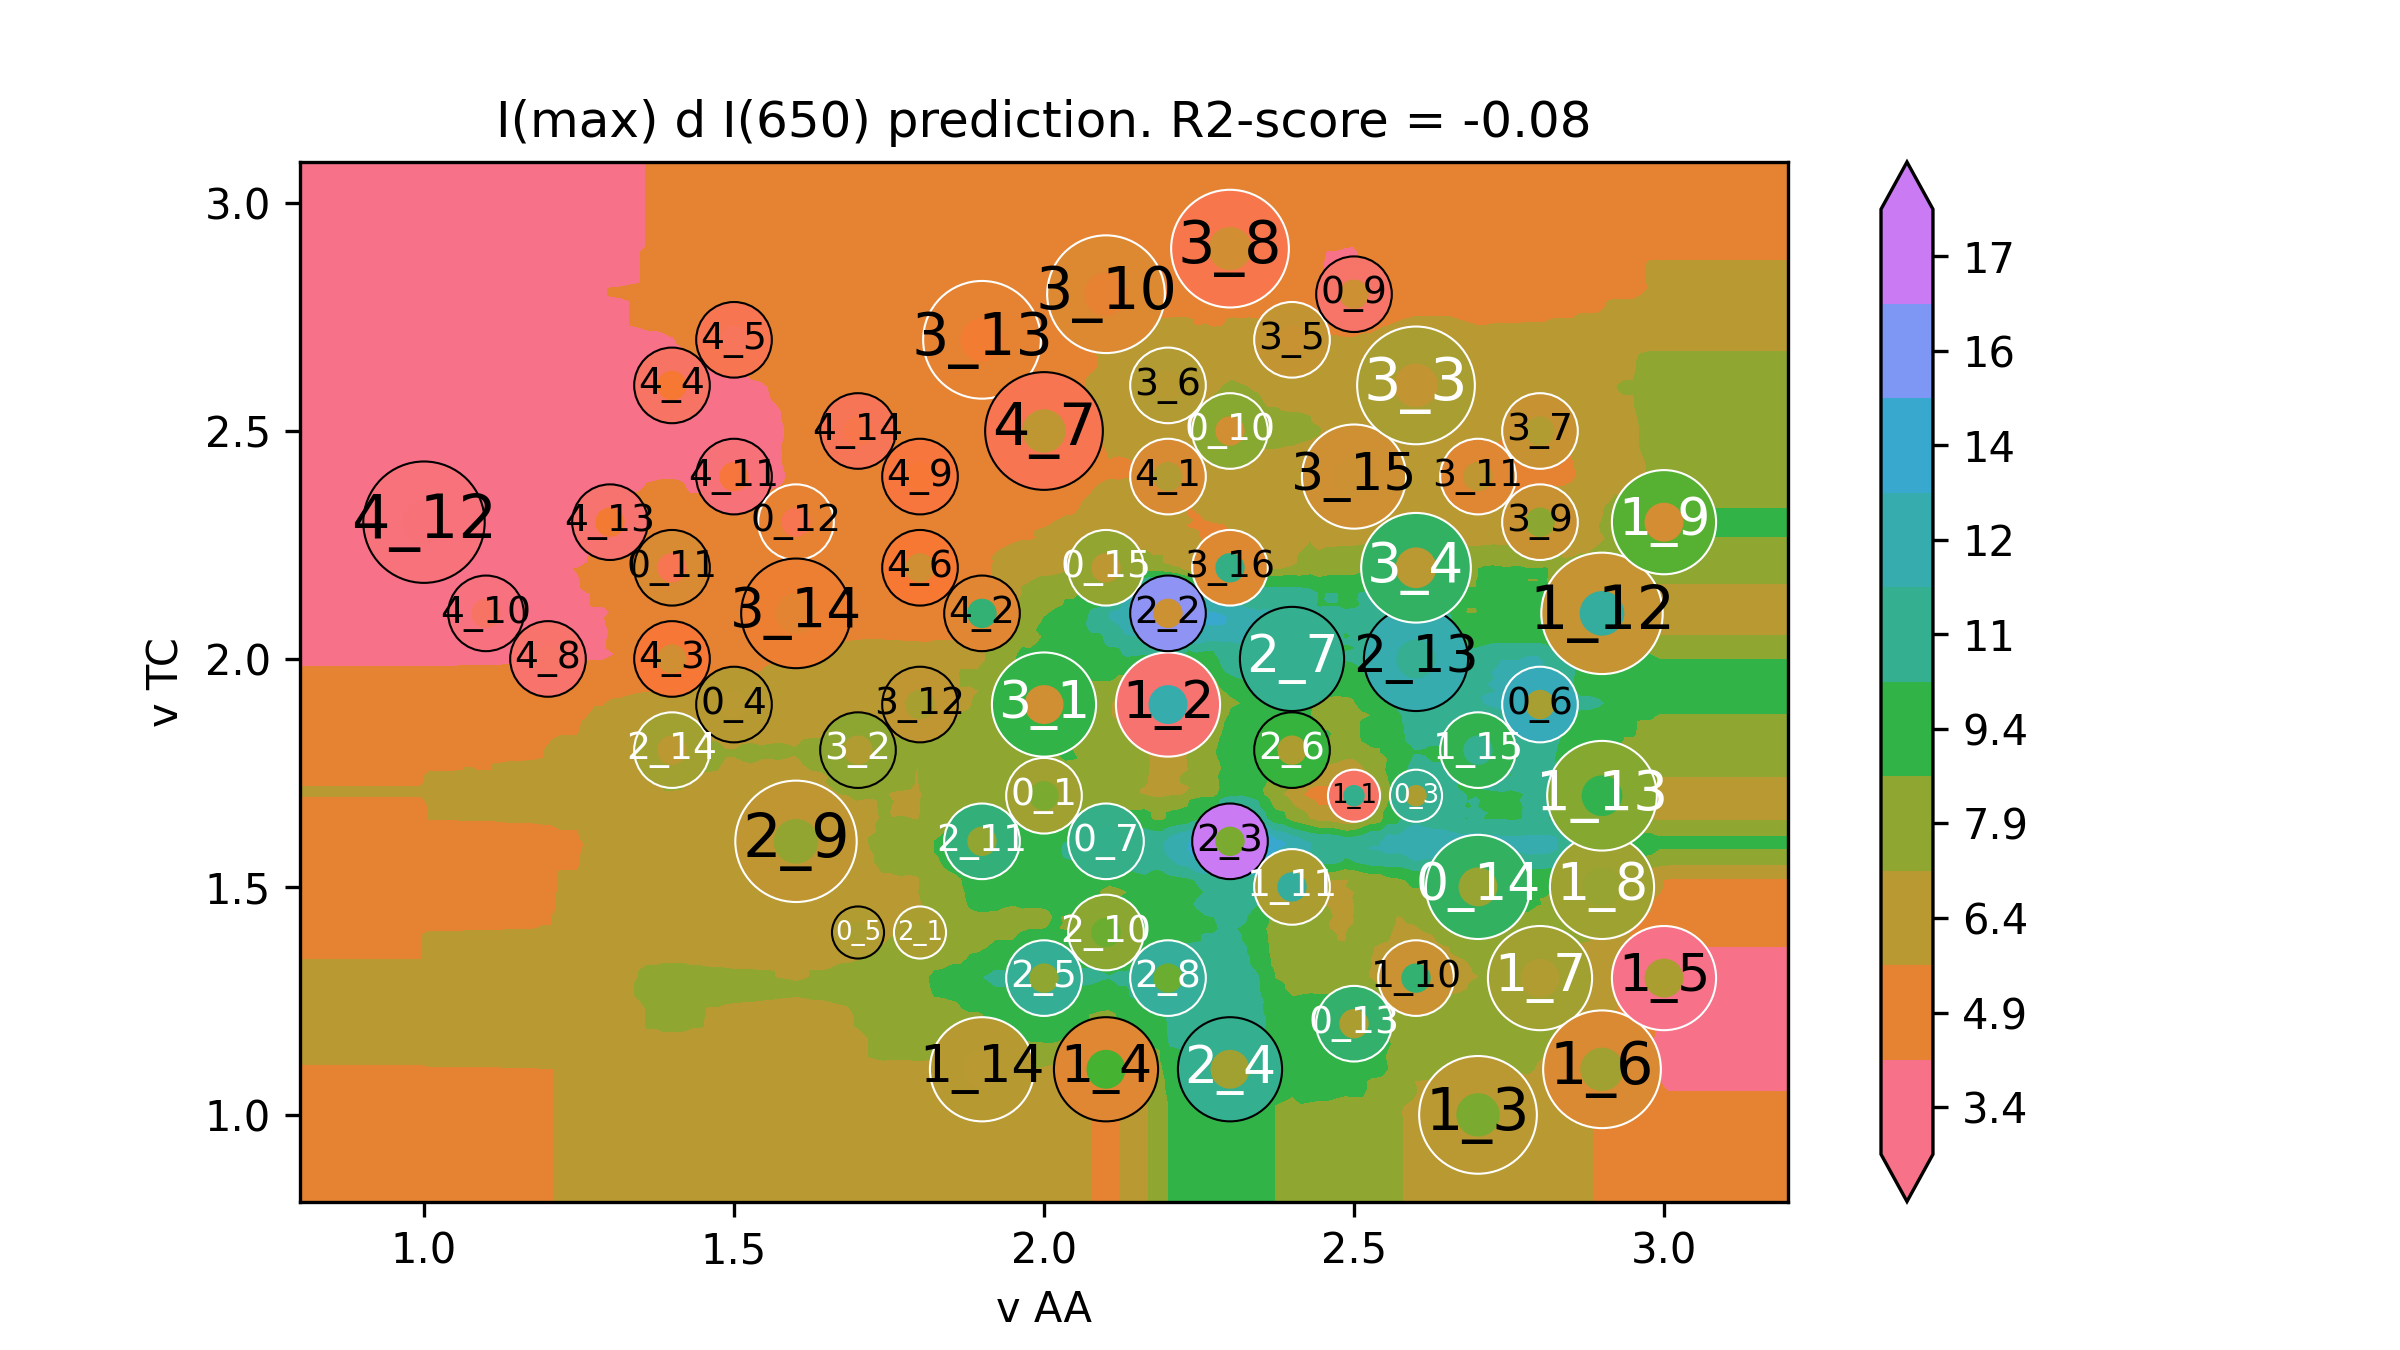

Source data for this figure (header and first rows):
v AA, v TC, I(max) d I(650)
0.6, 0.62, 5.476
0.6141, 0.62, 5.476
0.6281, 0.62, 5.476
0.6422, 0.62, 5.476
0.6563, 0.62, 5.476
0.6704, 0.62, 5.476
0.6844, 0.62, 5.476
0.6985, 0.62, 5.476
0.7126, 0.62, 5.476
0.7266, 0.62, 5.476
0.7407, 0.62, 5.476
0.7548, 0.62, 5.476
0.7688, 0.62, 5.476
0.7829, 0.62, 5.476
0.797, 0.62, 5.476
0.8111, 0.62, 5.476
0.8251, 0.62, 5.476
0.8392, 0.62, 5.476
0.8533, 0.62, 5.476
0.8673, 0.62, 5.476
0.8814, 0.62, 5.476
0.8955, 0.62, 5.476
0.9095, 0.62, 5.476
0.9236, 0.62, 5.476
0.9377, 0.62, 5.476
0.9518, 0.62, 5.476
0.9658, 0.62, 5.476
0.9799, 0.62, 5.476
0.994, 0.62, 5.476
1.008, 0.62, 5.545
1.022, 0.62, 5.547
1.036, 0.62, 5.547
1.05, 0.62, 5.547
1.064, 0.62, 5.561
1.078, 0.62, 5.561
1.092, 0.62, 5.561
1.107, 0.62, 5.561
1.121, 0.62, 5.57
1.135, 0.62, 5.588
1.149, 0.62, 5.588
1.163, 0.62, 5.588
1.177, 0.62, 5.597
1.191, 0.62, 5.616
1.205, 0.62, 5.616
1.219, 0.62, 5.697
1.233, 0.62, 5.697
1.247, 0.62, 5.695
1.261, 0.62, 5.847
1.275, 0.62, 5.91
1.289, 0.62, 5.91
1.304, 0.62, 6.131
1.318, 0.62, 6.131
1.332, 0.62, 6.257
1.346, 0.62, 6.426
1.36, 0.62, 6.662
1.374, 0.62, 6.662
1.388, 0.62, 6.732
1.402, 0.62, 6.732
1.416, 0.62, 6.732
1.43, 0.62, 6.667
... 39,940 more rows
